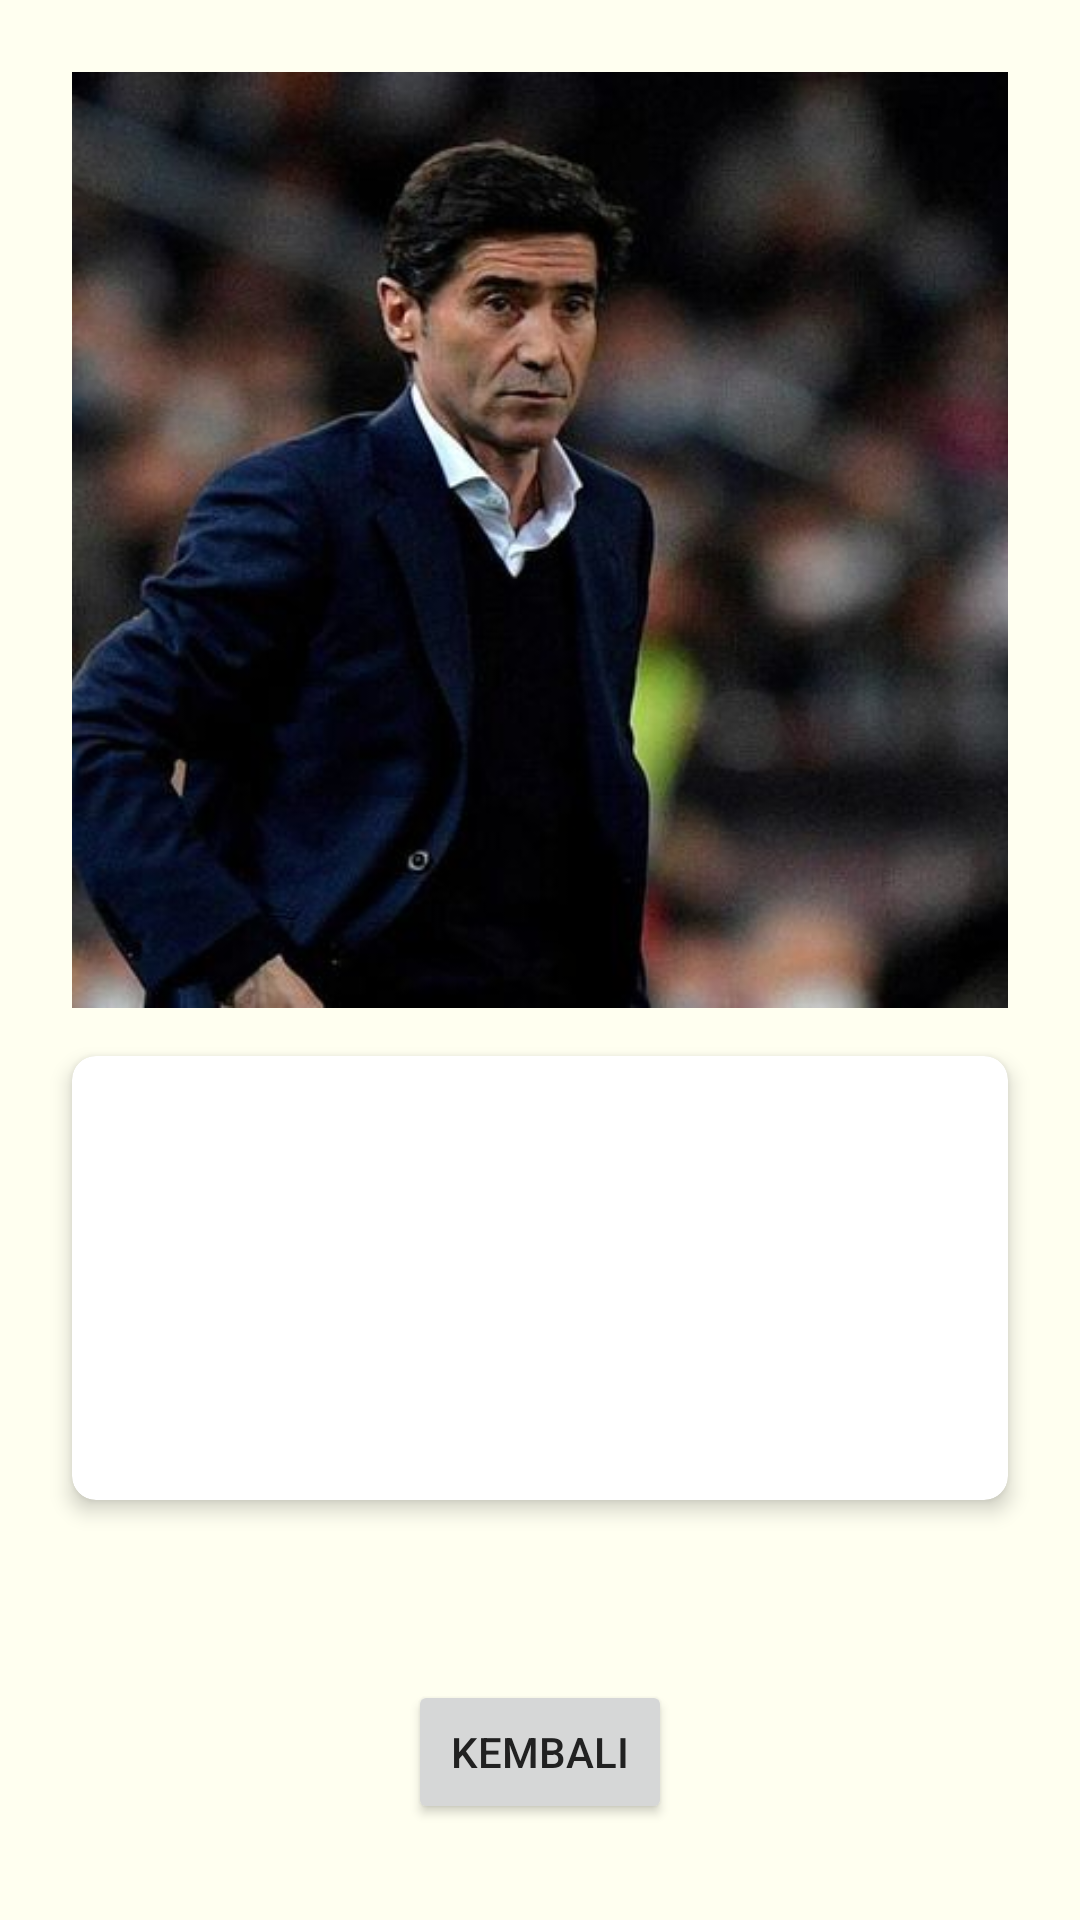

Write the Android layout XML for this screen, with the resource values it uses.
<!-- AndroidManifest.xml: application theme Theme.Responsi -->
<!-- res/layout/activity_coach.xml -->
<?xml version="1.0" encoding="utf-8"?>
<androidx.constraintlayout.widget.ConstraintLayout
    xmlns:android="http://schemas.android.com/apk/res/android"
    xmlns:app="http://schemas.android.com/apk/res-auto"
    xmlns:tools="http://schemas.android.com/tools"
    android:layout_width="match_parent"
    android:layout_height="match_parent"
    tools:context=".CoachActivity">

    <ImageView
        android:id="@+id/iv_coach_photo"
        android:layout_width="0dp"
        android:layout_height="0dp"
        android:layout_marginStart="24dp"
        android:layout_marginTop="24dp"
        android:layout_marginEnd="24dp"
        android:scaleType="centerCrop"
        android:src="@drawable/coach"
        app:layout_constraintDimensionRatio="1:1"
        app:layout_constraintEnd_toEndOf="parent"
        app:layout_constraintStart_toStartOf="parent"
        app:layout_constraintTop_toTopOf="parent"
        tools:src="@tools:sample/avatars" />

    <androidx.cardview.widget.CardView
        android:id="@+id/card_coach_info"
        android:layout_width="0dp"
        android:layout_height="wrap_content"
        android:layout_marginTop="16dp"
        app:cardCornerRadius="8dp"
        app:cardElevation="4dp"
        app:layout_constraintEnd_toEndOf="@id/iv_coach_photo"
        app:layout_constraintStart_toStartOf="@id/iv_coach_photo"
        app:layout_constraintTop_toBottomOf="@id/iv_coach_photo">

        <LinearLayout
            android:layout_width="match_parent"
            android:layout_height="wrap_content"
            android:orientation="vertical"
            android:padding="16dp">

            <TextView
                android:id="@+id/tv_coach_name"
                android:layout_width="wrap_content"
                android:layout_height="wrap_content"
                android:textColor="@android:color/black"
                android:textSize="24sp"
                android:textStyle="bold"
                tools:text="Marcelino" />

            <TextView
                android:id="@+id/tv_coach_nationality"
                android:layout_width="wrap_content"
                android:layout_height="wrap_content"
                android:layout_marginTop="8dp"
                android:textSize="18sp"
                tools:text="Spain" />

            <TextView
                android:id="@+id/tv_coach_dob"
                android:layout_width="wrap_content"
                android:layout_height="wrap_content"
                android:layout_marginTop="4dp"
                android:textSize="16sp"
                tools:text="Born: 1965-08-14" />

            <TextView
                android:id="@+id/tv_coach_contract"
                android:layout_width="wrap_content"
                android:layout_height="wrap_content"
                android:layout_marginTop="4dp"
                android:textSize="16sp"
                tools:text="Contract until: 2026-06" />

        </LinearLayout>

    </androidx.cardview.widget.CardView>

    <Button
        android:id="@+id/btn_back"
        android:layout_width="wrap_content"
        android:layout_height="wrap_content"
        android:layout_marginBottom="32dp"
        android:text="Kembali"
        app:layout_constraintBottom_toBottomOf="parent"
        app:layout_constraintEnd_toEndOf="parent"
        app:layout_constraintStart_toStartOf="parent" />

</androidx.constraintlayout.widget.ConstraintLayout>
<!-- resources referenced by this layout -->
<resources>
  <!-- drawable coach: jpeg bitmap (drawable, 37706 bytes) -->
  <style name="Theme.Responsi" parent="Base.Theme.Responsi" />
  <style name="Base.Theme.Responsi" parent="Theme.MaterialComponents.DayNight.NoActionBar">
  
          <item name="colorPrimary">@color/villarreal_blue_dark</item>
          <item name="colorOnPrimary">@color/villarreal_yellow</item>
  
          <item name="android:statusBarColor">@color/villarreal_blue_dark</item>
  
          <item name="android:windowBackground">@color/villarreal_bg_cream</item>
  
          <item name="colorSurface">@color/white</item>
          <item name="colorOnSurface">@color/text_primary</item>
          <item name="android:textColorPrimary">@color/text_primary</item>
  
      </style>
  <color name="villarreal_blue_dark">#00205B</color>
  <color name="villarreal_yellow">#FEE500</color>
  <color name="villarreal_bg_cream">#FFFFF0</color>
  <color name="white">#FFFFFFFF</color>
  <color name="text_primary">#212121</color>
</resources>
